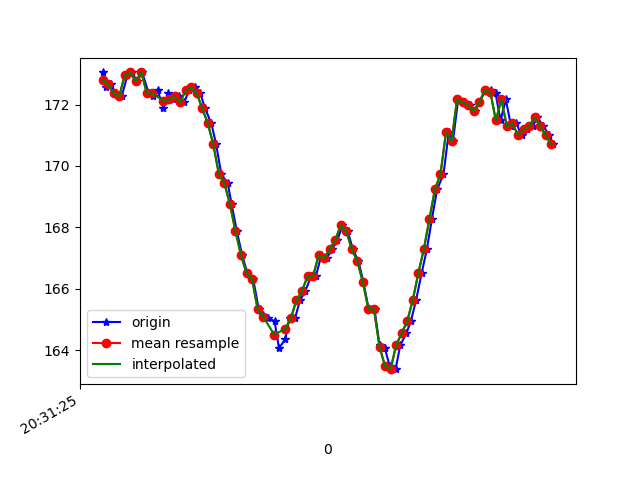

The table this chart was drawn from, first rows:
1618777885641, 1473569546706290, 173.04688, -273.14453, -82.22656
1618777885653, 1473569564805424, 172.6, -274, -81.84
1618777885669, 1473569583789675, 172.7, -274.8, -80.96
1618777885688, 1473569602865489, 172.4, -275.0, -81.25
1618777885709, 1473569621910783, 172.3, -274.6, -81.54
1618777885730, 1473569641017119, 172.9, -274.7, -82.23
1618777885747, 1473569660123456, 173, -274, -82.32
1618777885764, 1473569679138228, 172.8, -274.6, -81.54
1618777885783, 1473569698183521, 173, -274, -81.25
1618777885807, 1473569717503507, 172.4, -274.7, -81.45
1618777885821, 1473569736457236, 172.3, -274.9, -81.15
1618777885839, 1473569755502530, 172.5, -275.0, -80.96
1618777885860, 1473569774486781, 171.9, -274.6, -81.25
1618777885877, 1473569793440511, 172.4, -272.7, -81.54
1618777885896, 1473569812455283, 172.2, -270.8, -81.15
1618777885915, 1473569831378492, 172.3, -267.3, -80.86
1618777885935, 1473569850423785, 172.1, -263.8, -80.27
1618777885952, 1473569869499600, 172.5, -259.6, -81.25
1618777885974, 1473569888666979, 172.6, -255.4, -79.39
1618777885993, 1473569907712272, 172.4, -250.4, -77.64
1618777886010, 1473569926757566, 171.9, -245.1, -75.98
1618777886033, 1473569945802860, 171.4, -240.6, -72.56
1618777886050, 1473569965031281, 170.7, -236.4, -71.09
1618777886069, 1473569984015532, 169.7, -232.4, -67.19
1618777886092, 1473570005044711, 169.4, -228.6, -62.4
1618777886106, 1473570022502896, 168.8, -224.2, -57.52
1618777886125, 1473570041517669, 167.9, -221.3, -52.93
1618777886144, 1473570060532441, 167.1, -219.9, -49.61
1618777886163, 1473570079547213, 166.5, -218.3, -44.92
1618777886184, 1473570098561986, 166.3, -218.3, -41.6
1618777886204, 1473570117668322, 165.3, -217.6, -39.36
1618777886220, 1473570136713615, 165.1, -217, -37.4
1618777886239, 1473570155758909, 165, -217.1, -36.72
1618777886261, 1473570174743160, 164.9, -216.9, -36.23
1618777886277, 1473570193849496, 164.1, -217.7, -37.3
1618777886300, 1473570212894790, 164.4, -217, -36.91
1618777886315, 1473570231970605, 165, -217.4, -37.99
1618777886335, 1473570251076941, 165, -217.6, -36.04
1618777886353, 1473570270061192, 165.6, -216.9, -34.57
1618777886372, 1473570289014922, 165.9, -217, -33.89
1618777886393, 1473570308090737, 166.4, -217.2, -33.3
1618777886410, 1473570327166552, 166.4, -217.5, -33.79
1618777886430, 1473570346242367, 167.1, -217.3, -33.98
1618777886449, 1473570365226618, 167, -218.1, -34.57
1618777886469, 1473570384271911, 167.3, -217.9, -35.16
1618777886488, 1473570403317205, 167.6, -217.4, -35.55
1618777886506, 1473570422362498, 168.1, -217.8, -37.11
1618777886525, 1473570441590920, 167.9, -217.7, -38.87
1618777886544, 1473570460544649, 167.3, -218.8, -41.99
1618777886564, 1473570479559422, 166.9, -219.3, -44.24
1618777886582, 1473570498574194, 166.2, -219.4, -45.7
1618777886601, 1473570517619488, 165.3, -220.1, -47.46
1618777886622, 1473570536695303, 165.3, -219.8, -47.85
1618777886640, 1473570555771118, 164.2, -220.4, -48.93
1618777886659, 1473570574755369, 164.1, -220.9, -49.61
1618777886677, 1473570593739620, 163.5, -221.4, -51.17
1618777886698, 1473570612784913, 163.4, -222.8, -53.03
1618777886715, 1473570631860728, 164.2, -224.1, -56.25
1618777886737, 1473570650844979, 164.6, -225.9, -58.69
1618777886753, 1473570669859751, 164.9, -227.1, -61.13
1618777886772, 1473570688905045, 165.6, -230, -64.26
... 26 more rows
